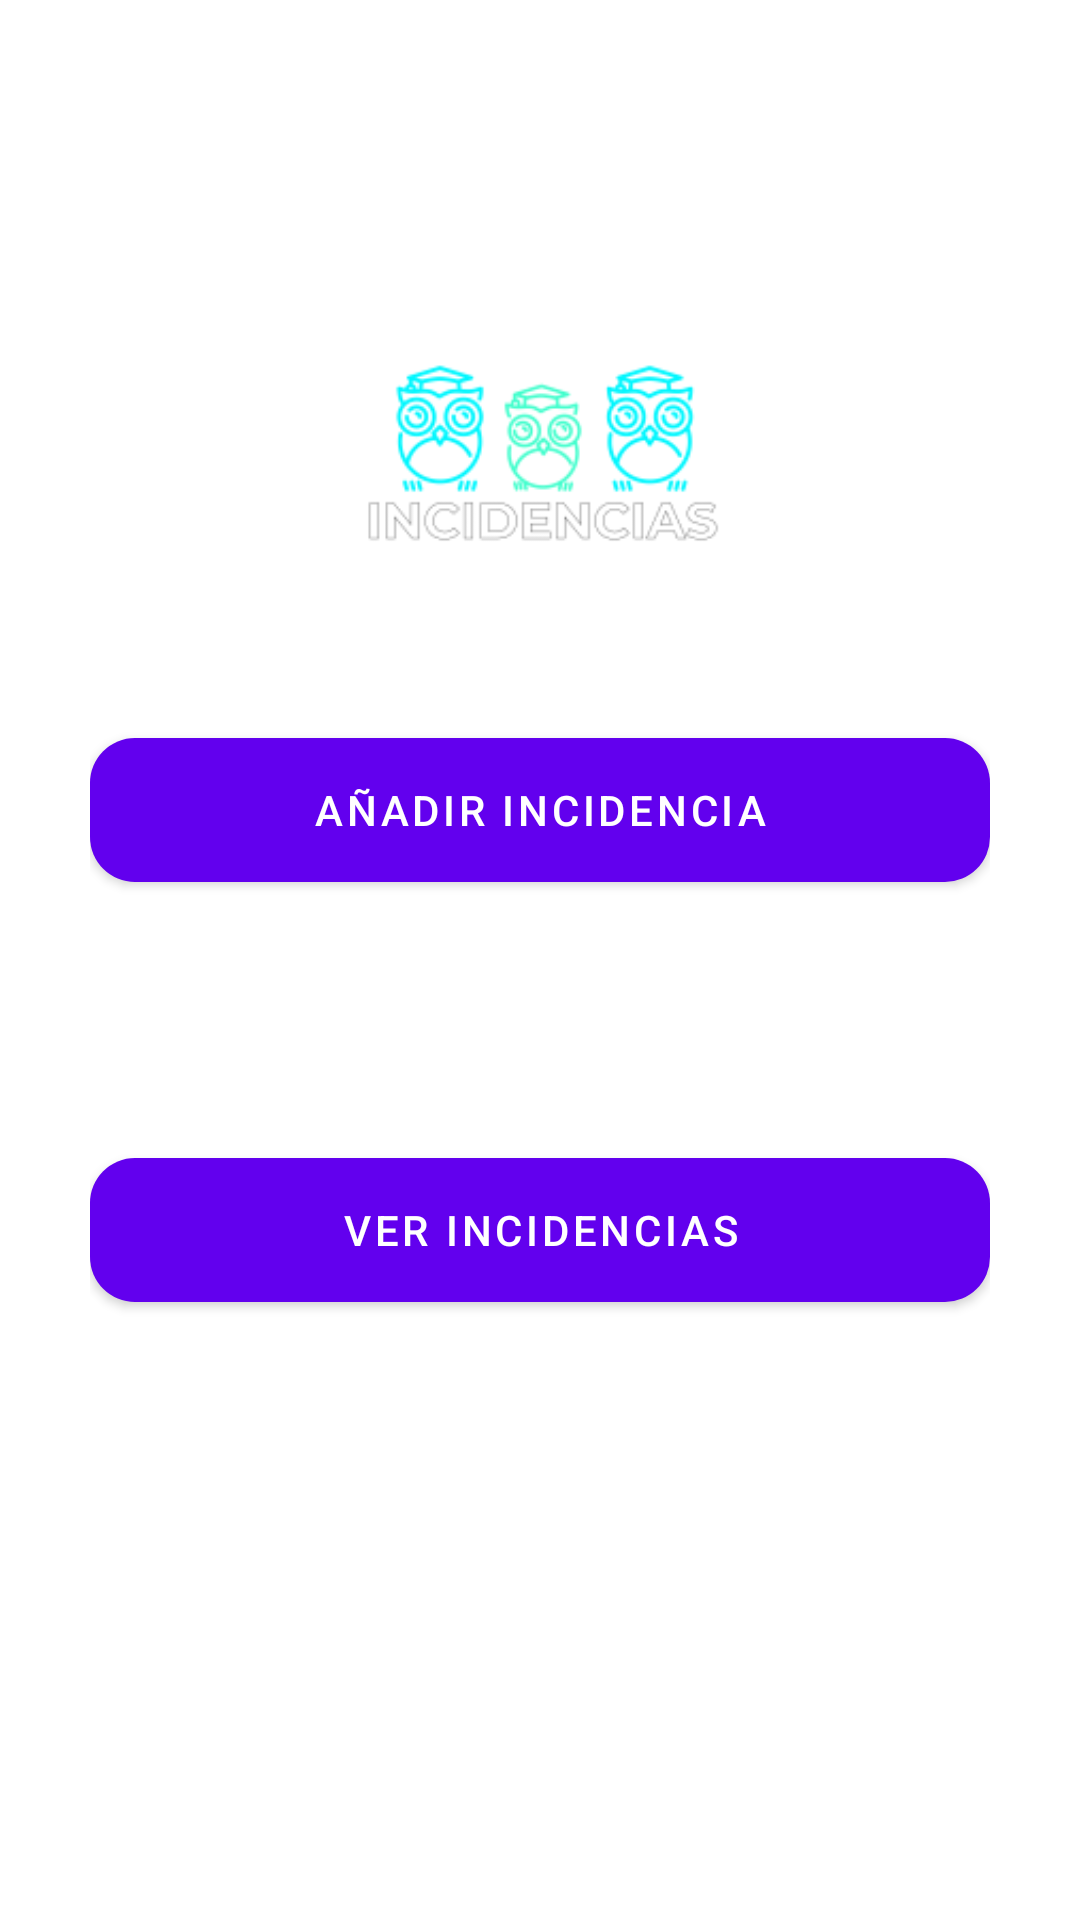

Reconstruct the res/layout file that produces this screen, plus the resources it refers to.
<!-- AndroidManifest.xml: application theme Theme.Incidencias -->
<!-- res/layout/activity_main.xml -->
<?xml version="1.0" encoding="utf-8"?>
<LinearLayout
    xmlns:android="http://schemas.android.com/apk/res/android"
    xmlns:app="http://schemas.android.com/apk/res-auto"
    xmlns:tools="http://schemas.android.com/tools"
    android:layout_width="match_parent"
    android:layout_height="match_parent"
    tools:context=".MainActivity"
    android:orientation="vertical"
    android:padding="30dp"
    android:background="@drawable/gradient"
    >
    <ImageView
        android:id="@+id/imgLogin"
        android:layout_width="120dp"
        android:layout_height="100dp"
        android:src="@drawable/incidenciaslog"
        android:transitionName="logoImageTrans"
        android:layout_gravity="center"
        android:layout_marginTop="70dp"
        android:layout_marginBottom="40dp"
        />
<com.google.android.material.button.MaterialButton
    android:id="@+id/btnadd"
    android:layout_width="match_parent"
    android:layout_height="60dp"
    android:text="@string/btn_añadir"
    android:gravity="center"
    android:layout_gravity="center"
    android:layout_marginBottom="80dp"
    app:cornerRadius="15dp"/>

    <com.google.android.material.button.MaterialButton
        android:id="@+id/btnview"
        android:layout_width="match_parent"
        android:layout_height="60dp"
        android:text="@string/btn_view"
        android:gravity="center"
        android:layout_gravity="center"
        app:cornerRadius="15dp"/>
</LinearLayout>
<!-- resources referenced by this layout -->
<resources>
  <!-- drawable incidenciaslog: png bitmap (drawable, 15217 bytes) -->
  <string name="btn_view">Ver Incidencias</string>
  <style name="Theme.Incidencias" parent="Theme.MaterialComponents.DayNight.NoActionBar">
          
          <item name="colorPrimary">@color/purple_500</item>
          <item name="colorPrimaryVariant">@color/purple_700</item>
          <item name="colorOnPrimary">@color/white</item>
          
          <item name="colorSecondary">@color/teal_200</item>
          <item name="colorSecondaryVariant">@color/teal_700</item>
          <item name="colorOnSecondary">@color/black</item>
          
          <item name="android:statusBarColor" tools:targetApi="l">?attr/colorPrimaryVariant</item>
          
      </style>
  <!-- not gathered from this repository: default colours our renderer supplied (Android Studio template values) -->
  <color name="purple_500">#FF6200EE</color>
  <color name="purple_700">#FF3700B3</color>
  <color name="teal_200">#FF03DAC5</color>
  <color name="teal_700">#FF018786</color>
  <color name="black">#FF000000</color>
  <color name="white">#FFFFFFFF</color>
</resources>
